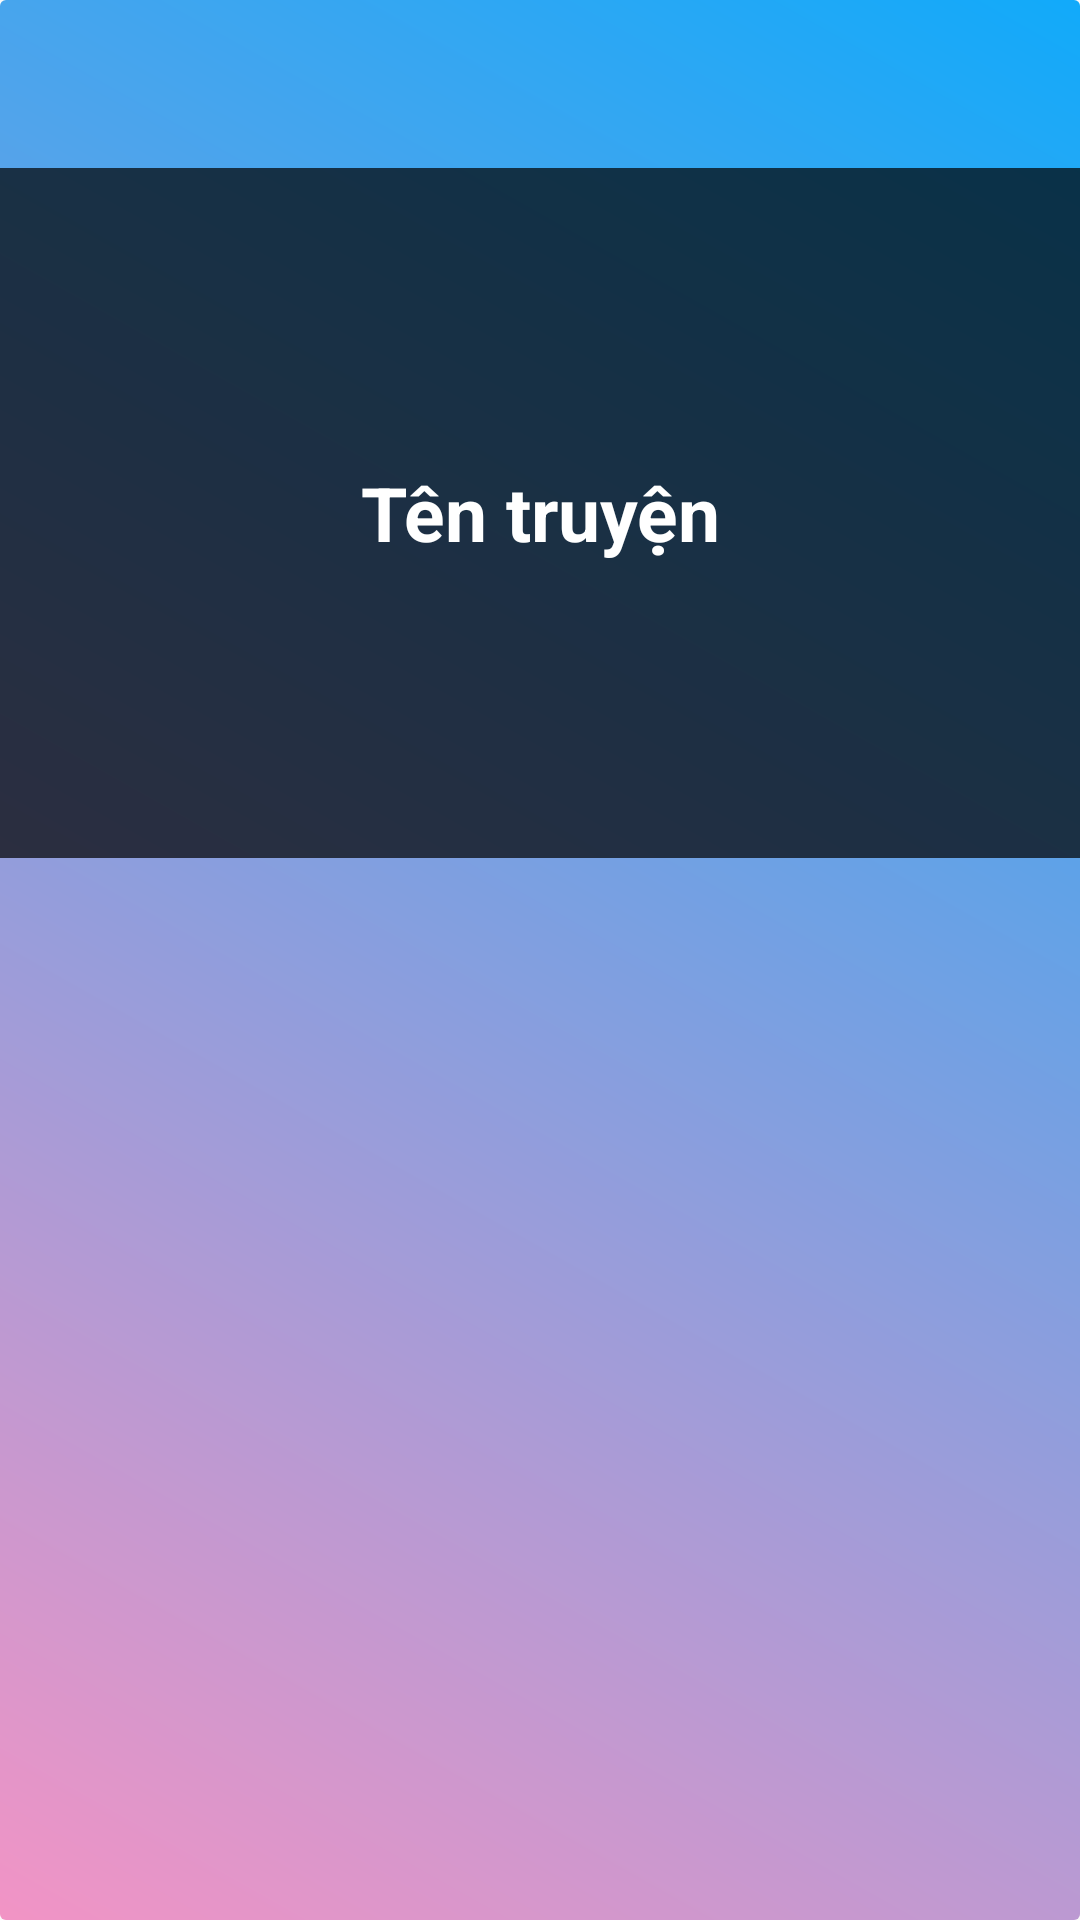

Layout XML and referenced resources for this Android screen:
<!-- AndroidManifest.xml: activity theme AppTheme -->
<!-- res/layout/activity_chap.xml -->
<?xml version="1.0" encoding="utf-8"?>
<LinearLayout xmlns:android="http://schemas.android.com/apk/res/android"
    xmlns:tools="http://schemas.android.com/tools"
    android:layout_width="match_parent"
    android:layout_height="match_parent"
    android:background="@drawable/gradient"
    android:orientation="vertical"
    tools:context="ui.ChapActivity">

    <androidx.appcompat.widget.Toolbar
        android:id="@+id/toolbarChap"
        android:layout_width="match_parent"
        android:layout_height="?attr/actionBarSize"/>

    <RelativeLayout
        android:layout_width="match_parent"
        android:layout_height="230dp">

        <TextView
            android:id="@+id/imageViewChap"
            android:layout_width="match_parent"
            android:layout_height="match_parent"
            android:scaleType="centerCrop"
            android:src="@drawable/anh2" />

        <TextView
            android:id="@+id/tvName"
            android:layout_width="match_parent"
            android:layout_height="match_parent"
            android:background="#B4000000"
            android:gravity="center"
            android:padding="5dp"
            android:text="Tên truyện"
            android:textStyle="bold"
            android:textColor="#fff"
            android:textSize="25sp" />
    </RelativeLayout>

    <ListView
        android:id="@+id/listChap"
        android:layout_width="match_parent"
        android:layout_height="wrap_content"
        android:layout_marginLeft="30dp"
        android:layout_marginRight="30dp"/>
</LinearLayout>
<!-- resources referenced by this layout -->
<resources>
  <!-- drawable gradient (drawable) -->
  <?xml version="1.0" encoding="utf-8"?>
  <shape xmlns:android="http://schemas.android.com/apk/res/android"
      android:shape="rectangle">
      <gradient
          android:startColor="#F294C5"
          android:endColor="#11AAFA"
          android:angle="45"/>
      <corners
          android:radius="2dp"/>
  </shape>
  <style name="AppTheme" parent="Theme.AppCompat.Light.NoActionBar">
          
          <item name="colorPrimary">@color/colorPrimary</item>
          <item name="colorPrimaryDark">@color/colorPrimaryDark</item>
          <item name="colorAccent">@color/colorAccent</item>
          <item name="windowActionBar">false</item>
          <item name="windowNoTitle">true</item>
      </style>
  <!-- not gathered from this repository: default colours our renderer supplied (Android Studio template values) -->
  <color name="colorPrimary">#FF6200EE</color>
  <color name="colorPrimaryDark">#FF3700B3</color>
  <color name="colorAccent">#FF03DAC5</color>
</resources>
